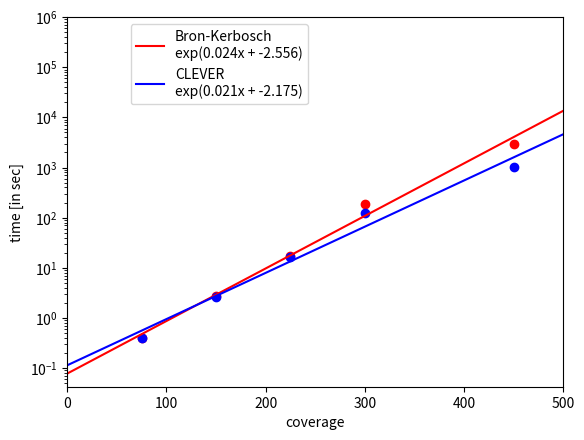
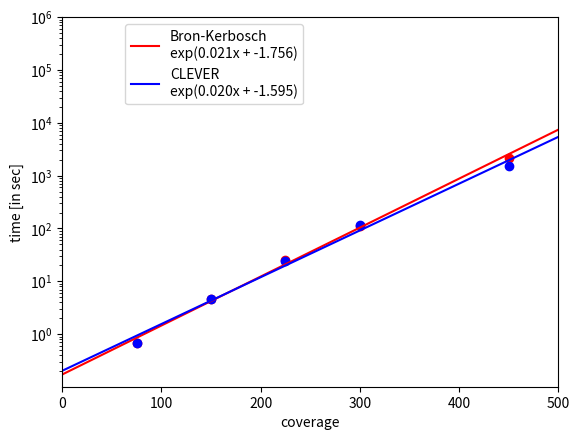
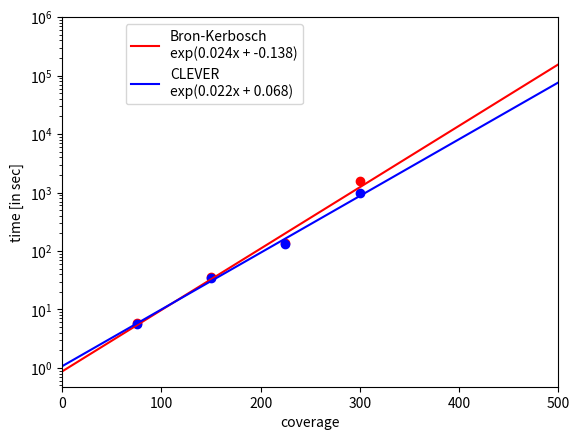

These figures' Python source, in order:
from mpl_toolkits.mplot3d import Axes3D
import matplotlib.pyplot as plt
import numpy as np
import matplotlib.lines as mlines
length = [0.3, 1.0, 10.0]
coverage = [75, 150, 225, 300, 450]

#01
#bk_times = [[0.263, 1.514, 9.884, 33.417, 832.0], [0.722, 3.548, 16.169, 31.022], [5.234, 28.809, 547.086]]
#cl_times = [[0.265, 1.499, 9.849, 34.205, 457.801], [0.692, 3.47, 16.917, 33.248], [5.168, 28.349, 2090.666]]

#001
#bk_times = [[0.478, 3.072, 73.329, 13437.074], [0.924, 6.367, 43.502, 380.746], [21.943, 241.138, 59727.867]]
#cl_times = [[0.481, 3.328, 64.014,4200.011], [0.945, 6.516, 44.341, 392.988], [18.766, 211.106, 11371.128]]

#005
bk_times = [[0.407, 2.71, 17.297, 188.512, 2968.672], [0.686, 4.647, 25.251, 113.334, 2202.791], [5.767, 35.582, 135.259, 1558.178]]
cl_times = [[0.397, 2.673, 16.142, 123.531, 1022.705], [0.694, 4.713, 24.734, 117.308, 1516.212], [5.692, 34.159, 132.162, 966.585]]

MAXX = 500

for i in range(0, 3):
    f, ax = plt.subplots()

    bkl = len(bk_times[i])
    cll = len(bk_times[i])

    bk = np.polyfit(coverage[0:bkl], np.log(bk_times[i]), 1)
    cl = np.polyfit(coverage[0:cll], np.log(cl_times[i]), 1)

    bks = 'exp(' + "{0:.3f}".format(bk[0]) + 'x + ' + "{0:.3f}".format(bk[1]) + ')'
    cls = 'exp(' + "{0:.3f}".format(cl[0]) + 'x + ' + "{0:.3f}".format(cl[1]) + ')'

    bkfn = np.poly1d(bk)
    clfn = np.poly1d(cl)

    x = np.linspace(0, MAXX, 100)

    plt.plot(coverage[0:bkl], bk_times[i], 'or')
    plt.plot(coverage[0:cll], cl_times[i], 'ob')

    plt.plot(x, np.exp(bkfn(x)), '-r')
    plt.plot(x, np.exp(clfn(x)), '-b')

    ax.set_yscale('log')
    ax.yaxis.set_label_text('time [in sec]')
    ax.xaxis.set_label_text('coverage')

    blue_line = mlines.Line2D([],[], color='blue', label='CLEVER\n'+ cls)
    red_line = mlines.Line2D([],[], color='red', label='Bron-Kerbosch\n' + bks)

    plt.axis([0, 500, -100, 1000000])
    plt.legend(handles=[red_line, blue_line], bbox_to_anchor=(0.5, 1))

plt.show()
